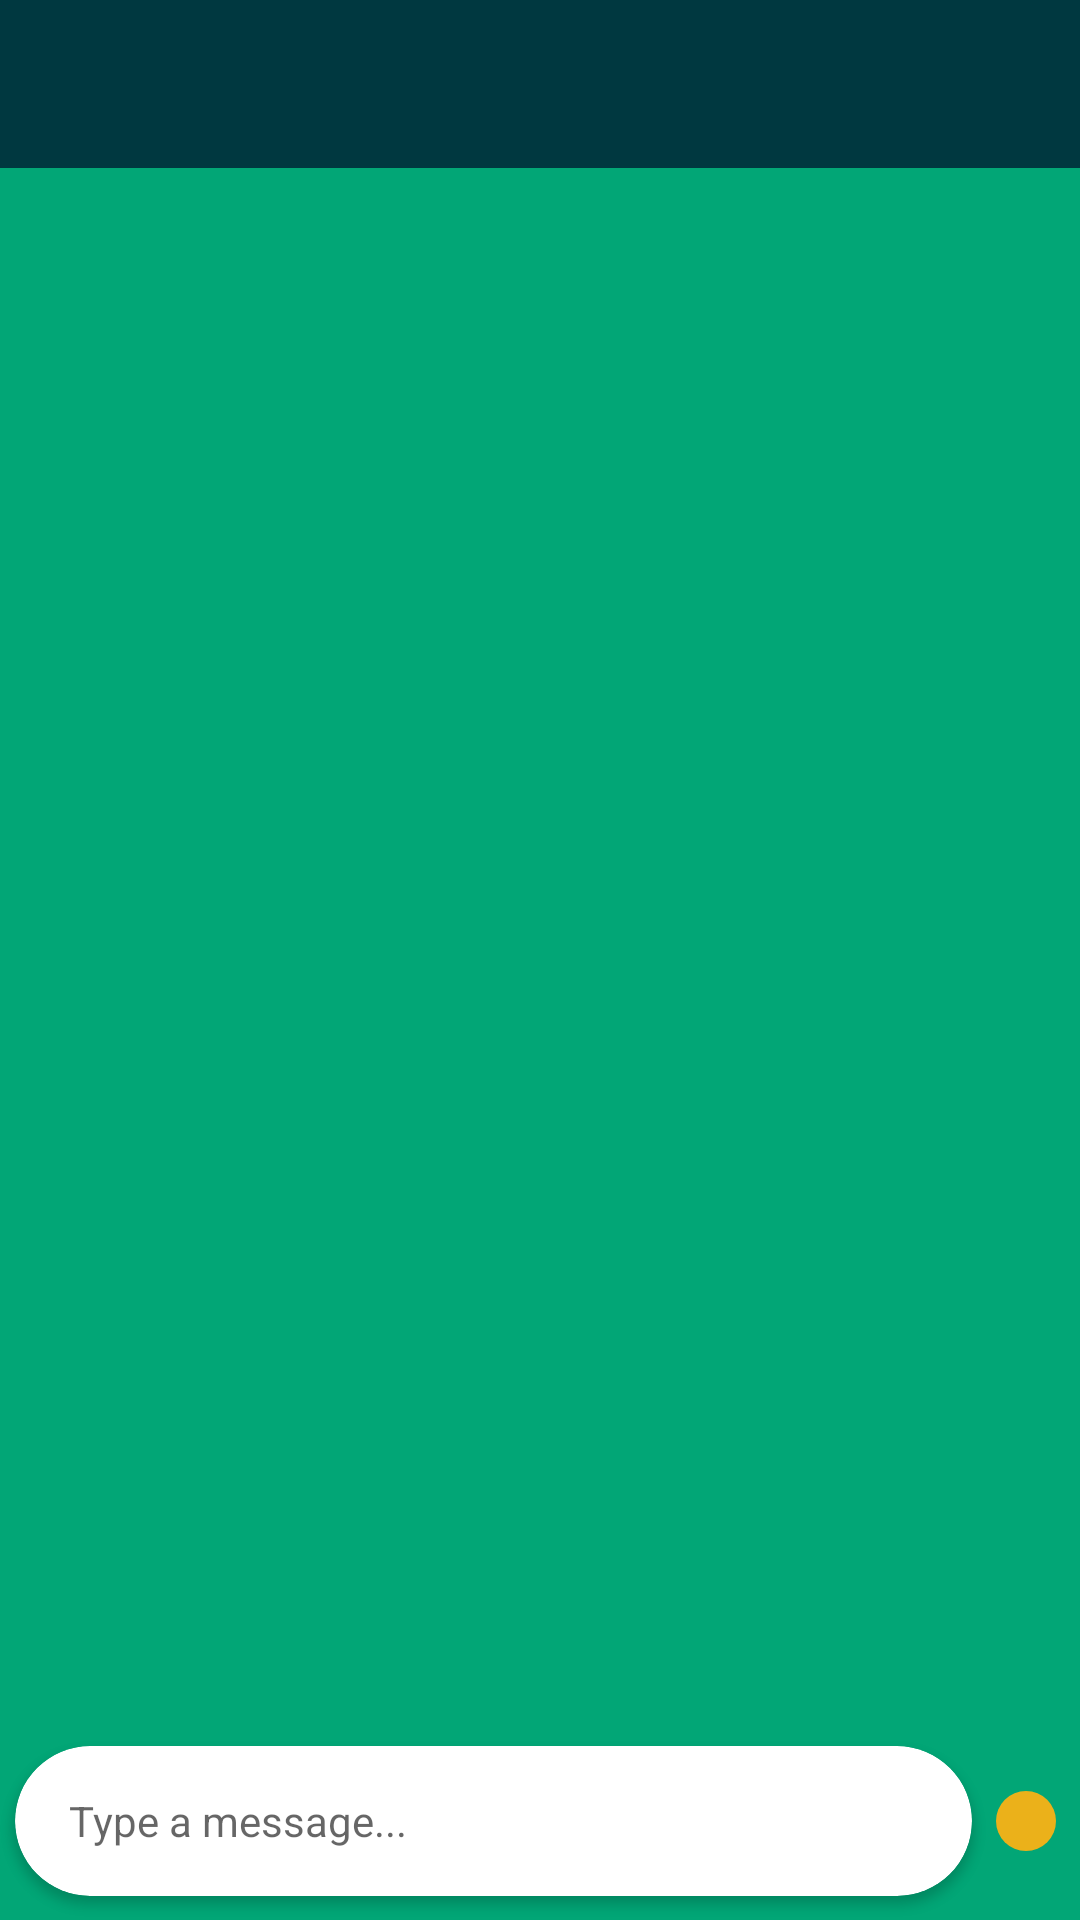

Android layout source for this screen:
<!-- AndroidManifest.xml: application theme Theme.QuitQuick -->
<!-- res/layout/activity_community.xml -->
<?xml version="1.0" encoding="utf-8"?>
<androidx.constraintlayout.widget.ConstraintLayout xmlns:android="http://schemas.android.com/apk/res/android"
    xmlns:app="http://schemas.android.com/apk/res-auto"
    xmlns:tools="http://schemas.android.com/tools"
    android:layout_width="match_parent"
    android:layout_height="match_parent"
    android:background="@color/green5"
    tools:context=".CommunityActivity">

    <androidx.appcompat.widget.Toolbar
        android:id="@+id/toolbar"
        android:layout_width="match_parent"
        android:layout_height="wrap_content"
        android:background="@color/green1"
        android:minHeight="?attr/actionBarSize"
        android:theme="?attr/actionBarTheme"
        app:layout_constraintEnd_toEndOf="parent"
        app:layout_constraintStart_toStartOf="parent"
        app:layout_constraintTop_toTopOf="parent" >

        <LinearLayout
            android:layout_width="wrap_content"
            android:layout_height="wrap_content"
            android:orientation="horizontal">

            <ImageView
                android:id="@+id/backbutton"
                android:layout_width="wrap_content"
                android:layout_height="wrap_content"
                android:layout_gravity="center"
                android:layout_weight="1"
                app:srcCompat="@drawable/ic_left_arrow"
                app:tint="@color/white"
                android:onClick="back"/>

        </LinearLayout>

    </androidx.appcompat.widget.Toolbar>

    <androidx.cardview.widget.CardView
        android:id="@+id/cardView"
        android:layout_width="0dp"
        android:layout_height="50dp"
        android:layout_marginStart="5dp"
        android:layout_marginEnd="8dp"
        android:layout_marginBottom="8dp"
        app:cardCornerRadius="30dp"
        app:layout_constraintBottom_toBottomOf="parent"
        app:layout_constraintEnd_toStartOf="@+id/sendBtn"
        app:layout_constraintStart_toStartOf="parent">

        <LinearLayout
            android:layout_width="match_parent"
            android:layout_height="match_parent"
            android:gravity="center"
            android:orientation="horizontal">

            <EditText
                android:id="@+id/messageBox"
                android:layout_width="match_parent"
                android:layout_height="wrap_content"
                android:layout_marginLeft="10dp"
                android:layout_weight="1"
                android:background="@android:color/transparent"
                android:hint="Type a message..."
                android:inputType="textPersonName"
                android:padding="8dp"
                android:textSize="14sp" />

        </LinearLayout>
    </androidx.cardview.widget.CardView>

    <androidx.recyclerview.widget.RecyclerView
        android:id="@+id/recyclerView"
        android:layout_width="0dp"
        android:layout_height="0dp"
        android:visibility="visible"
        app:layout_constraintBottom_toTopOf="@+id/cardView"
        app:layout_constraintEnd_toEndOf="parent"
        app:layout_constraintStart_toStartOf="parent"
        app:layout_constraintTop_toBottomOf="@+id/toolbar" />

    <ImageView
        android:id="@+id/sendBtn"
        android:layout_width="wrap_content"
        android:layout_height="wrap_content"
        android:layout_marginEnd="8dp"
        android:background="@drawable/circle_green"
        android:padding="10dp"
        app:layout_constraintBottom_toBottomOf="@+id/cardView"
        app:layout_constraintEnd_toEndOf="parent"
        app:layout_constraintTop_toTopOf="@+id/cardView"
        app:srcCompat="@drawable/ic_send"
        app:tint="@color/white"
        android:onClick="sendMessage"/>
</androidx.constraintlayout.widget.ConstraintLayout>
<!-- resources referenced by this layout -->
<resources>
  <color name="green1">#003840</color>
  <color name="green5">#02A676</color>
  <color name="white">#FFFFFFFF</color>
  <!-- drawable circle_green (drawable) -->
  <?xml version="1.0" encoding="utf-8"?>
  <shape android:shape="oval" xmlns:android="http://schemas.android.com/apk/res/android">
  <solid android:color="@color/yellow1"/>
  
  </shape>
  <style name="Theme.QuitQuick" parent="Theme.MaterialComponents.DayNight.NoActionBar">
          
          <item name="colorPrimary">@color/purple_500</item>
          <item name="colorPrimaryVariant">@color/purple_700</item>
          <item name="colorOnPrimary">@color/white</item>
          
          <item name="colorSecondary">@color/teal_200</item>
          <item name="colorSecondaryVariant">@color/teal_700</item>
          <item name="colorOnSecondary">@color/black</item>
          
          <item name="android:statusBarColor" tools:targetApi="l">?attr/colorPrimaryVariant</item>
          
      </style>
  <color name="yellow1">#EBB11A</color>
  <color name="purple_500">#FF6200EE</color>
  <color name="purple_700">#FF3700B3</color>
  <color name="teal_200">#FF03DAC5</color>
  <color name="teal_700">#FF018786</color>
  <color name="black">#FF000000</color>
</resources>
